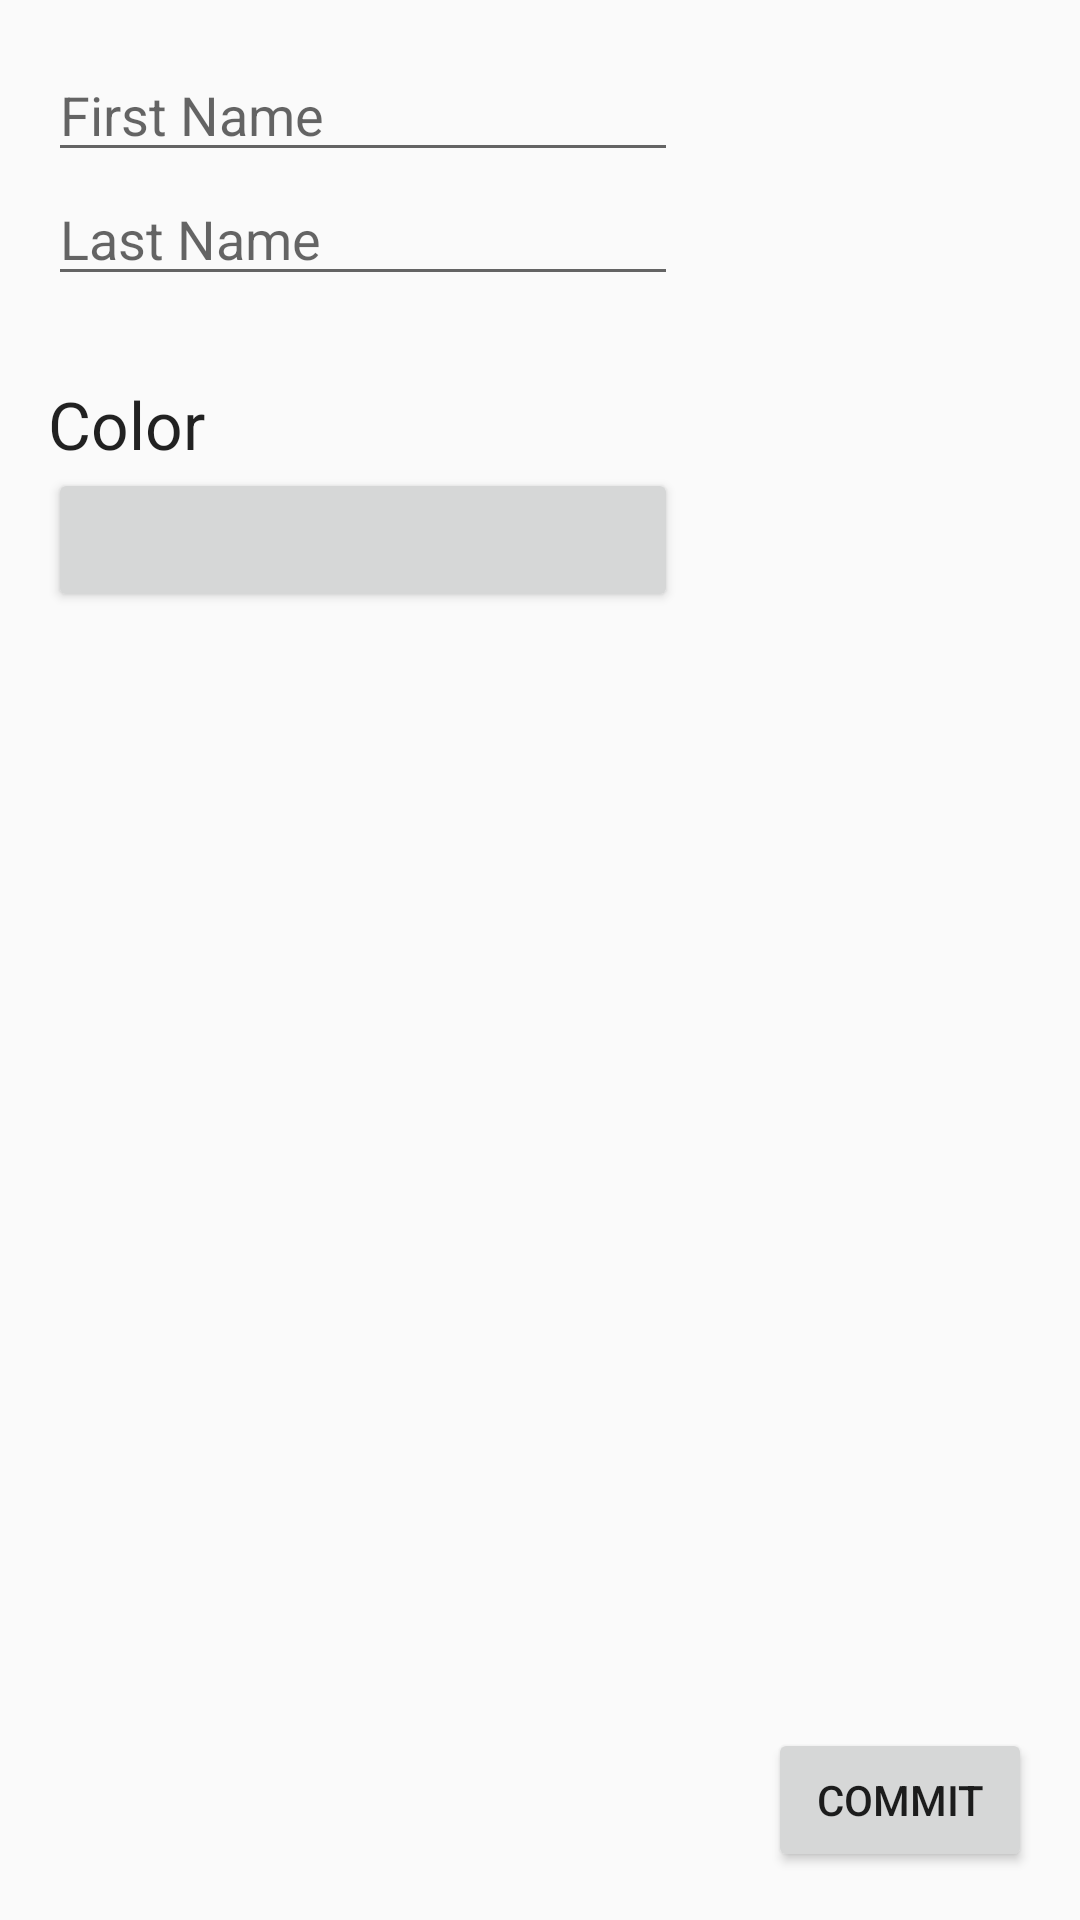

The Android layout XML behind this screen, and the referenced resources:
<!-- AndroidManifest.xml: application theme Theme.AppCompat.Light -->
<!-- res/layout/activity_add_person.xml -->
<RelativeLayout xmlns:android="http://schemas.android.com/apk/res/android"
    xmlns:tools="http://schemas.android.com/tools" android:layout_width="match_parent"
    android:layout_height="match_parent" android:paddingLeft="@dimen/activity_horizontal_margin"
    android:paddingRight="@dimen/activity_horizontal_margin"
    android:paddingTop="@dimen/activity_vertical_margin"
    android:paddingBottom="@dimen/activity_vertical_margin"
    tools:context="net.philippschardt.interactivecube.AddPersonActivity">

    <EditText
        android:layout_width="wrap_content"
        android:layout_height="wrap_content"
        android:inputType="textPersonName"
        android:hint="First Name"
        android:ems="10"
        android:id="@+id/editText_first_name"
        android:layout_alignParentTop="true"
        android:layout_alignParentStart="true" />

    <EditText
        android:layout_width="wrap_content"
        android:layout_height="wrap_content"
        android:inputType="textPersonName"
        android:hint="Last Name"
        android:ems="10"
        android:id="@+id/editText_last_name"
        android:layout_below="@+id/editText_first_name"
        android:layout_alignParentStart="true" />

    <TextView
        android:layout_width="wrap_content"
        android:layout_height="wrap_content"
        android:textAppearance="?android:attr/textAppearanceLarge"
        android:text="@string/color"
        android:id="@+id/textView"
        android:layout_below="@+id/editText_last_name"
        android:layout_alignParentStart="true"
        android:layout_marginTop="28dp" />

    <Button
        android:layout_width="wrap_content"
        android:layout_height="wrap_content"
        android:id="@+id/button_person_color"
        android:layout_below="@+id/textView"
        android:layout_alignParentStart="true"
        android:layout_alignEnd="@+id/editText_last_name" />

    <Button
        android:layout_width="wrap_content"
        android:layout_height="wrap_content"
        android:text="Commit"
        android:id="@+id/button_commit_person"
        android:layout_alignParentBottom="true"
        android:layout_alignParentEnd="true" />
</RelativeLayout>
<!-- resources referenced by this layout -->
<resources>
  <dimen name="activity_horizontal_margin">16dp</dimen>
  <dimen name="activity_vertical_margin">16dp</dimen>
  <string name="color">Color</string>
</resources>
